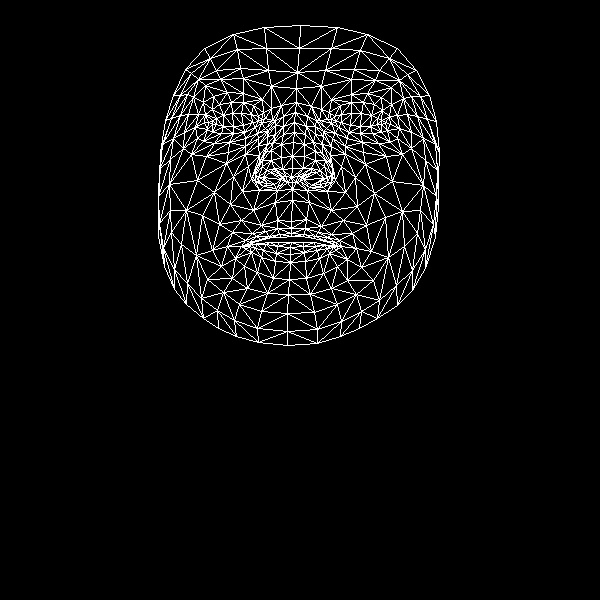

The file beside this chart, header and first rows:
, x, y
0, 291, 221
1, 292, 168
2, 292, 189
3, 283, 134
4, 292, 156
5, 293, 142
6, 295, 112
7, 212, 124
8, 296, 88
9, 297, 72
10, 300, 25
11, 291, 228
12, 291, 233
13, 291, 236
14, 291, 242
15, 290, 247
16, 290, 254
17, 290, 262
18, 289, 279
19, 291, 177
20, 281, 179
21, 173, 95
22, 244, 132
23, 233, 133
24, 221, 133
25, 207, 129
26, 255, 127
27, 231, 102
28, 243, 102
29, 219, 104
30, 212, 109
31, 197, 138
32, 239, 304
33, 208, 122
34, 162, 144
35, 184, 132
36, 233, 176
37, 277, 220
38, 279, 234
39, 261, 225
40, 252, 233
41, 269, 236
42, 260, 239
43, 235, 258
44, 282, 169
45, 281, 157
46, 193, 97
47, 258, 145
48, 255, 174
49, 255, 169
50, 197, 180
51, 281, 144
52, 220, 79
53, 205, 85
54, 185, 69
55, 271, 86
56, 253, 105
57, 227, 246
58, 164, 266
59, 264, 180
... 408 more rows
